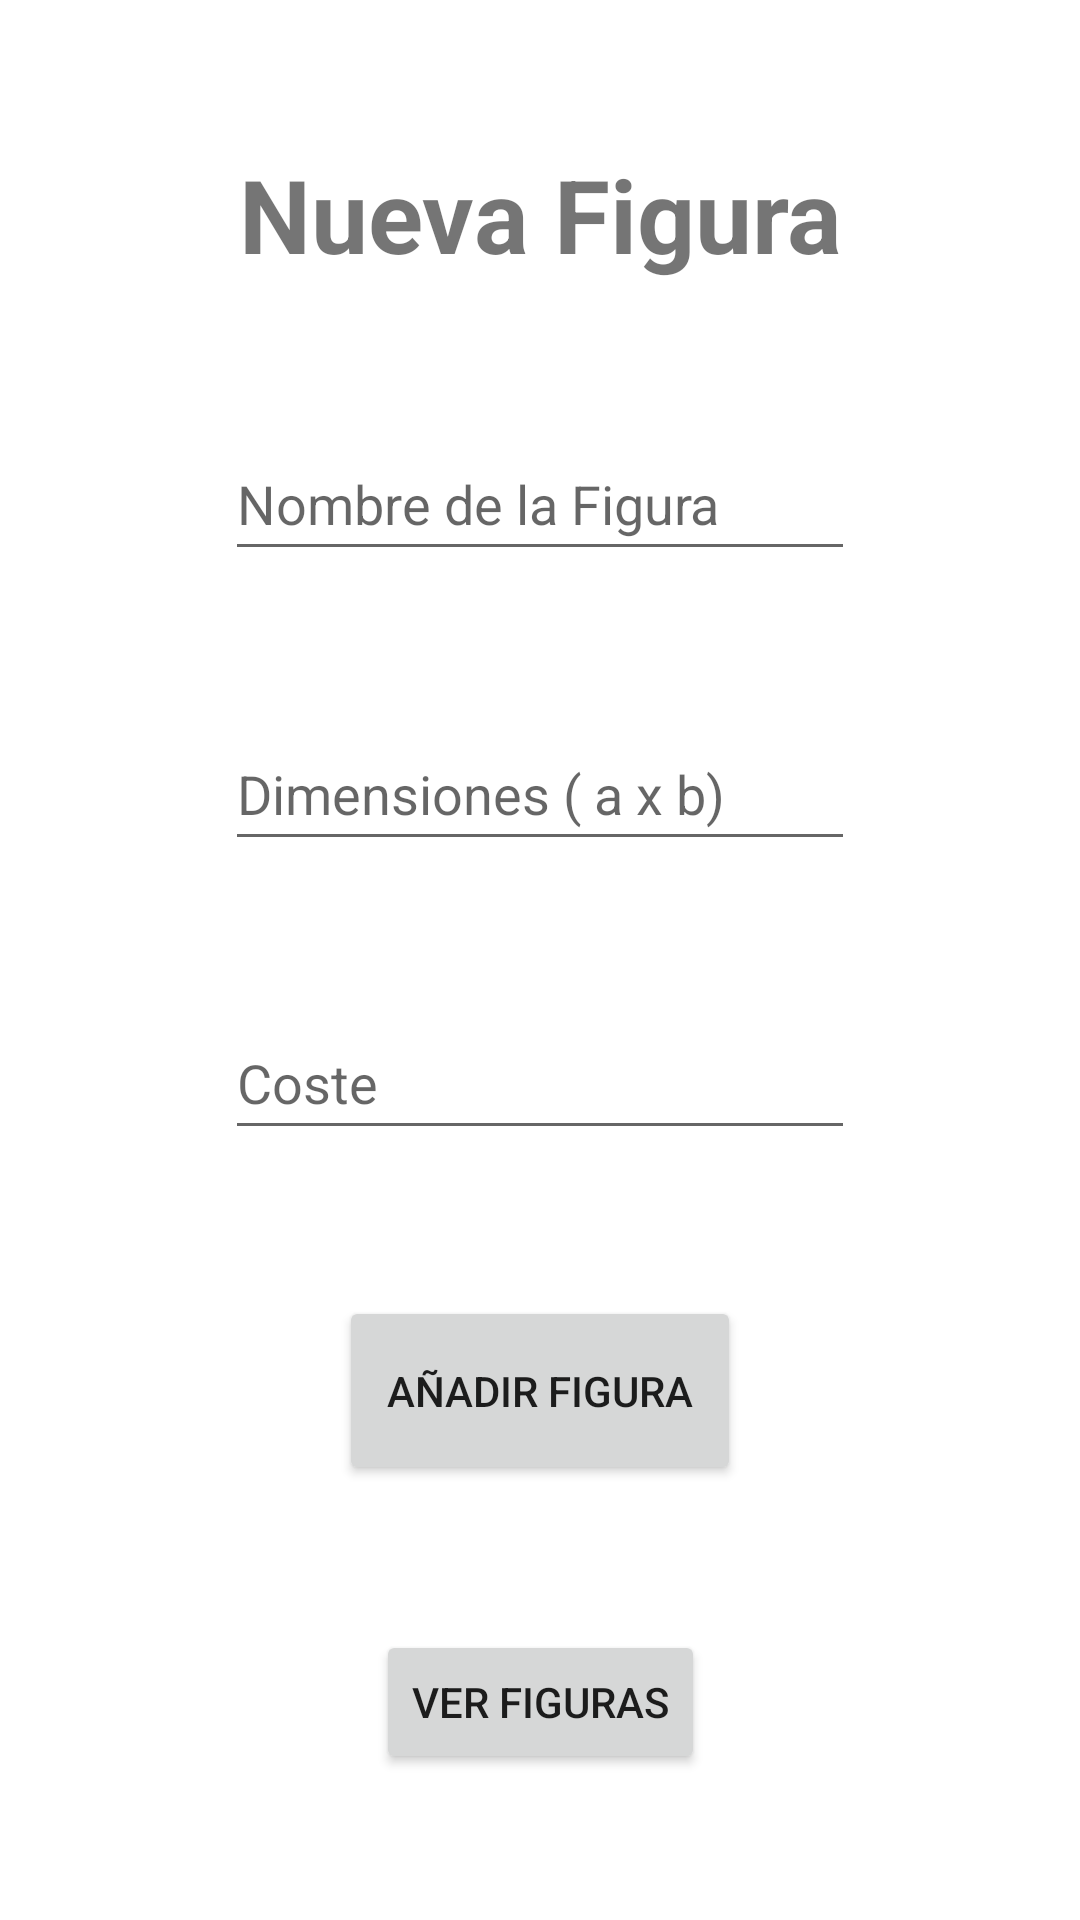

The Android layout XML behind this screen, and the referenced resources:
<!-- AndroidManifest.xml: application theme Theme.FrikiShop -->
<!-- res/layout/fragment_new_figura.xml -->
<?xml version="1.0" encoding="utf-8"?>
<androidx.constraintlayout.widget.ConstraintLayout xmlns:android="http://schemas.android.com/apk/res/android"
    xmlns:app="http://schemas.android.com/apk/res-auto"
    xmlns:tools="http://schemas.android.com/tools"
    android:layout_width="match_parent"
    android:layout_height="match_parent"
    tools:context=".NewFiguraFragment">

    <EditText
        android:id="@+id/nombreFigura"
        android:layout_width="wrap_content"
        android:layout_height="wrap_content"
        android:ems="10"
        android:hint="Nombre de la Figura"
        android:inputType="textPersonName"
        android:minHeight="48dp"
        app:layout_constraintBottom_toTopOf="@+id/dimensiones"
        app:layout_constraintEnd_toEndOf="parent"
        app:layout_constraintStart_toStartOf="parent"
        app:layout_constraintTop_toBottomOf="@id/textView2" />

    <EditText
        android:id="@+id/dimensiones"
        android:layout_width="wrap_content"
        android:layout_height="wrap_content"
        android:ems="10"
        android:hint="Dimensiones ( a x b)"
        android:inputType="textPersonName"
        android:minHeight="48dp"
        app:layout_constraintBottom_toTopOf="@+id/coste"
        app:layout_constraintEnd_toEndOf="parent"
        app:layout_constraintStart_toStartOf="parent"
        app:layout_constraintTop_toBottomOf="@+id/nombreFigura" />

    <EditText
        android:id="@+id/coste"
        android:layout_width="wrap_content"
        android:layout_height="wrap_content"
        android:ems="10"
        android:hint="Coste"
        android:inputType="textPersonName"
        android:minHeight="48dp"
        app:layout_constraintBottom_toTopOf="@+id/anadirFigura"
        app:layout_constraintEnd_toEndOf="parent"
        app:layout_constraintStart_toStartOf="parent"
        app:layout_constraintTop_toBottomOf="@+id/dimensiones" />

    <Button
        android:id="@+id/anadirFigura"
        android:layout_width="134dp"
        android:layout_height="63dp"
        android:text="Añadir Figura"
        app:layout_constraintBottom_toTopOf="@+id/button"
        app:layout_constraintEnd_toEndOf="parent"
        app:layout_constraintStart_toStartOf="parent"
        app:layout_constraintTop_toBottomOf="@id/coste" />

    <TextView
        android:id="@+id/textView2"
        android:layout_width="wrap_content"
        android:layout_height="wrap_content"
        android:text="Nueva Figura"
        android:textSize="34sp"
        android:textStyle="bold"
        app:layout_constraintBottom_toTopOf="@id/nombreFigura"
        app:layout_constraintEnd_toEndOf="parent"
        app:layout_constraintStart_toStartOf="parent"
        app:layout_constraintTop_toTopOf="parent"/>

    <Button
        android:id="@+id/button"
        android:layout_width="wrap_content"
        android:layout_height="wrap_content"
        android:text="Ver Figuras"
        app:layout_constraintBottom_toBottomOf="parent"
        app:layout_constraintEnd_toEndOf="parent"
        app:layout_constraintStart_toStartOf="parent"
        app:layout_constraintTop_toBottomOf="@id/anadirFigura" />
</androidx.constraintlayout.widget.ConstraintLayout>
<!-- resources referenced by this layout -->
<resources>
  <style name="Theme.FrikiShop" parent="Theme.MaterialComponents.DayNight.DarkActionBar">
          
          <item name="colorPrimary">@color/purple_500</item>
          <item name="colorPrimaryVariant">@color/purple_700</item>
          <item name="colorOnPrimary">@color/white</item>
          
          <item name="colorSecondary">@color/teal_200</item>
          <item name="colorSecondaryVariant">@color/teal_700</item>
          <item name="colorOnSecondary">@color/black</item>
          
          <item name="android:statusBarColor" tools:targetApi="l">?attr/colorPrimaryVariant</item>
          
      </style>
  <!-- not gathered from this repository: default colours our renderer supplied (Android Studio template values) -->
  <color name="purple_500">#FF6200EE</color>
  <color name="purple_700">#FF3700B3</color>
  <color name="teal_200">#FF03DAC5</color>
  <color name="teal_700">#FF018786</color>
  <color name="black">#FF000000</color>
  <color name="white">#FFFFFFFF</color>
</resources>
